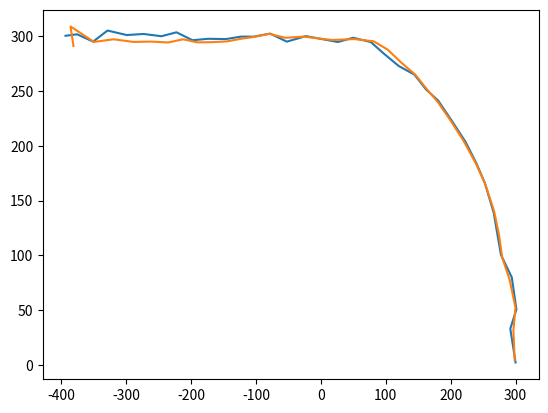

Reproduce this figure in Python.
from math import pow
import numpy as np
import matplotlib as mpl
import matplotlib.pyplot as plt

measured = np.array([[-393.66,-375.93,-351.04,-328.96,-299.35,-273.36,-245.89,-222.58,-198.03,-174.17,-146.32,-123.72,-103.47,-78.23,-52.63,-23.34,25.96,49.72,76.94,95.38,119.83,144.01,161.84,180.56,201.42,222.62,239.4,252.51,266.26,271.75,277.4,294.12,301.23,291.8,299.89],
                     [300.4,301.78,295.1,305.19,301.06,302.05,300,303.57,296.33,297.65,297.41,299.61,299.6,302.39,295.04,300.09,294.72,298.61,294.64,284.88,272.82,264.93,251.46,241.27,222.98,203.73,184.1,166.12,138.71,119.71,100.41,79.76,50.62,32.99,2.14]])

t_delta = 1
sigma = 6

F = np.array([[1, t_delta, 0.5*t_delta*t_delta, 0, 0,0],
              [0,1,t_delta,0,0,0],
              [0,0,1,0,0,0],
              [0,0,0,1,t_delta, 0.5*t_delta*t_delta],
              [0,0,0,0,1,t_delta],
              [0,0,0,0,0,1]])
Q = np.array([[pow(t_delta, 4)/4, pow(t_delta, 2)/2, pow(t_delta, 2)/2, 0, 0,0],
              [pow(t_delta, 2)/2,pow(t_delta, 2),t_delta,0,0,0],
              [pow(t_delta, 2)/2,t_delta,1,0,0,0],
              [0,0,0,pow(t_delta, 4)/4, pow(t_delta, 2)/2, pow(t_delta, 2)/2],
              [0,0,0,pow(t_delta, 2)/2,pow(t_delta, 2),t_delta],
              [0,0,0,pow(t_delta, 2)/2,t_delta,1]])

R = np.array([[pow(sigma, 2),0],
              [0,pow(sigma, 2)]])

H = np.array([[1,0,0,0,0,0],[0,0,0,1,0,0]])

x_hat = np.zeros((6,1))

P = np.eye(6,6)*500

# print(F)
# print(Q)
# print(R)
# print(P)
estimate = []
for i in range(35):
    x_hat = np.matmul(F,x_hat)
    print(x_hat)
    P = np.matmul(F, np.matmul(P, F.T)) + Q

    z = measured[:, i].reshape(2,1)

    K = np.matmul(np.matmul(P, H.T), np.linalg.inv(np.matmul(H, np.matmul(P, H.T))+R))
    x_hat = x_hat + np.matmul(K, (z-np.matmul(H,x_hat)))
    print(np.matmul(H,x_hat))
    estimate.append(np.matmul(H,x_hat))
    I = np.eye(6,6)
    P = np.matmul((I - np.matmul(K, H)), np.matmul(P, (I-np.matmul(K,H)).T)) + np.matmul(K,np.matmul(R,K.T))
estimate = np.array(estimate).reshape(35,2).T
print(estimate)
fig, ax = plt.subplots()
ax.plot(measured[0,:], measured[1,:])
ax.plot(estimate[0,:], estimate[1,:])

plt.show()